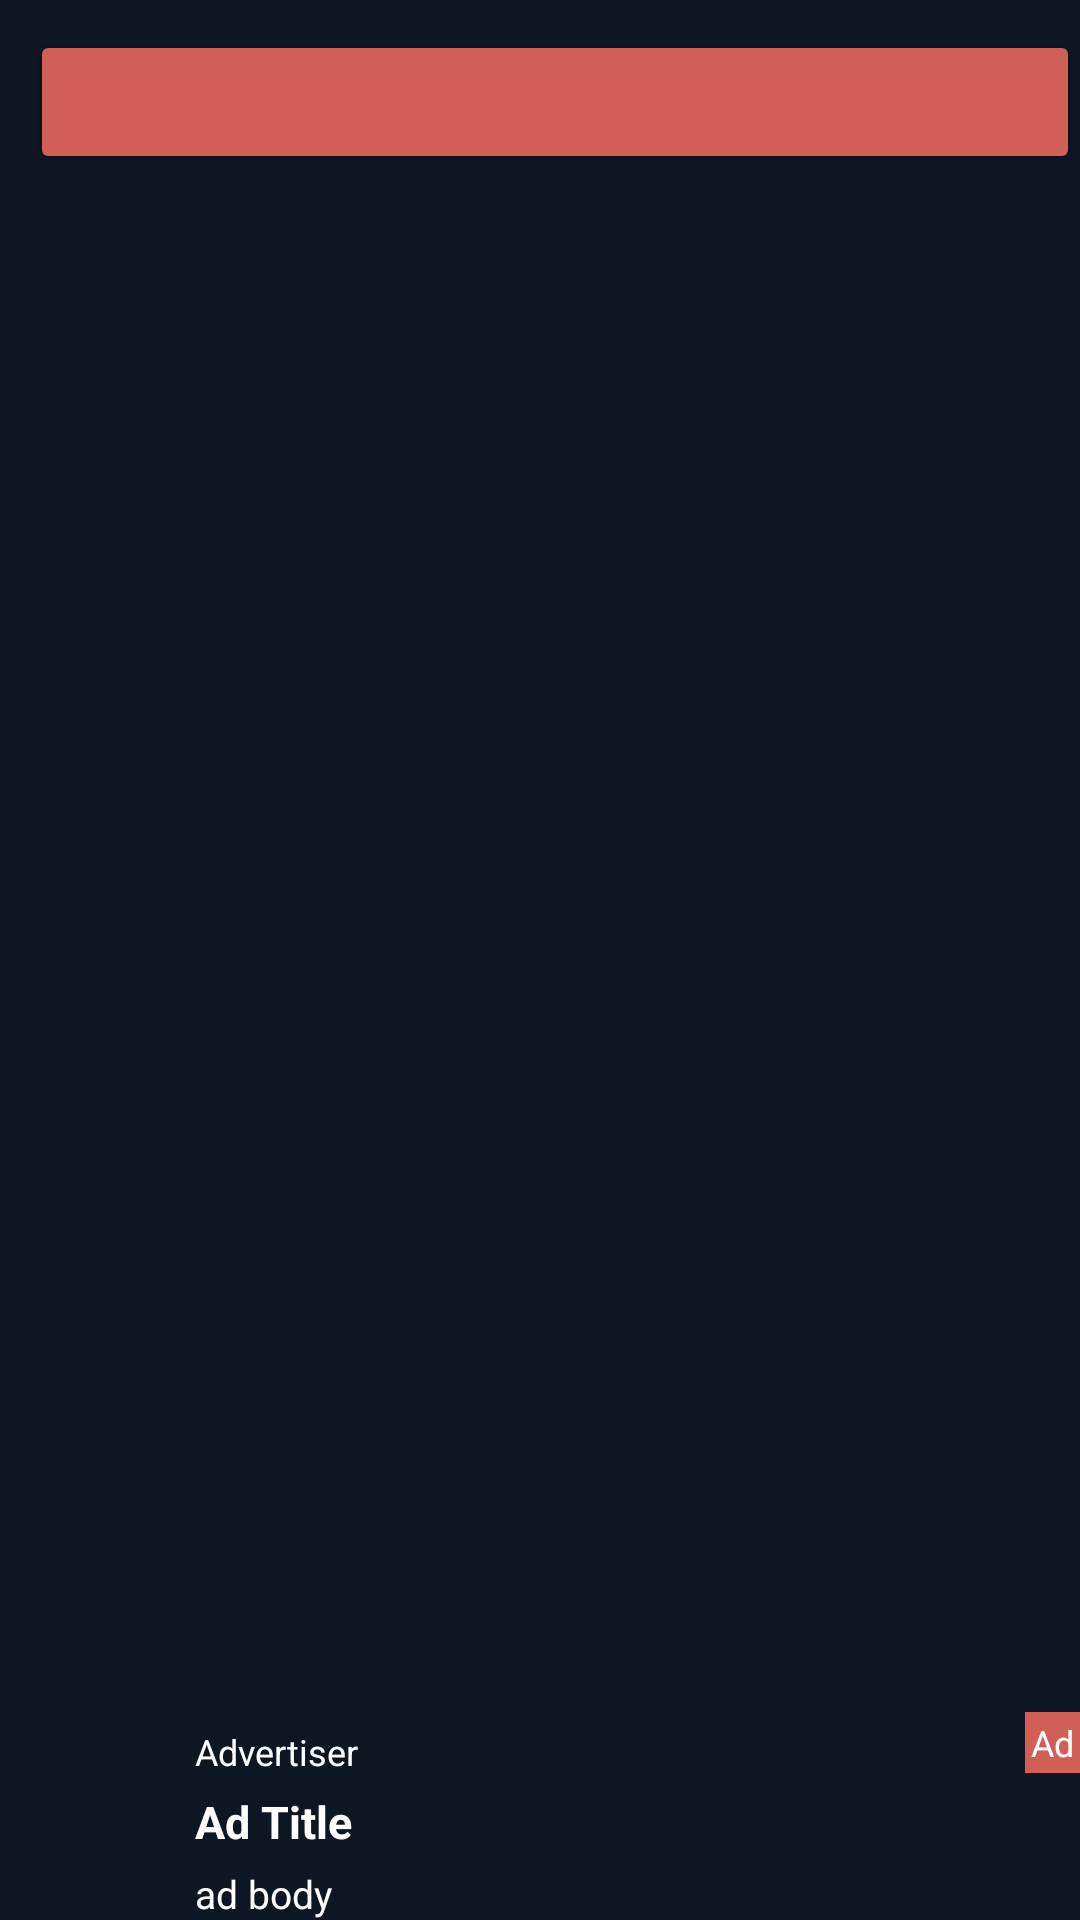

Write the Android layout XML for this screen, with the resource values it uses.
<!-- AndroidManifest.xml: application theme Theme.FakeCalling -->
<!-- res/layout/max_native_ad_view.xml -->
<?xml version="1.0" encoding="utf-8"?>
<LinearLayout xmlns:android="http://schemas.android.com/apk/res/android"
    xmlns:app="http://schemas.android.com/apk/res-auto"
    android:layout_width="match_parent"
    android:layout_height="match_parent"
    android:background="#0d1623"
    android:orientation="vertical">

    <Button
        android:id="@+id/ad_cta_view"
        android:layout_width="match_parent"
        android:layout_height="wrap_content"
        android:layout_marginStart="10dp"
        android:layout_marginVertical="10dp"
        android:layout_marginBottom="10dp"
        android:backgroundTint="#d15f56"
        android:textColor="#ffffff"
        app:cornerRadius="8dp" />


    <LinearLayout
        android:id="@+id/appLovin_native_layout"
        android:layout_width="wrap_content"
        android:layout_height="wrap_content"
        android:orientation="vertical"
        android:visibility="visible">

        <RelativeLayout
            android:layout_width="match_parent"
            android:layout_height="0dp"
            android:layout_marginTop="5dp"
            android:layout_marginBottom="5dp"
            android:layout_weight="1"
            android:padding="5dp">

            <FrameLayout
                android:id="@+id/ad_media_view"
                android:layout_width="match_parent"
                android:layout_height="match_parent" />

            <LinearLayout
                android:id="@+id/ad_options_view"
                android:layout_width="20dp"
                android:layout_height="20dp"
                android:layout_alignParentStart="true"
                android:layout_alignParentTop="true"
                android:layout_alignParentEnd="false"
                android:layout_alignParentBottom="false"

                android:orientation="horizontal" />
        </RelativeLayout>

        <LinearLayout
            android:layout_width="match_parent"
            android:layout_height="wrap_content"
            android:layout_marginStart="5dp"
            android:gravity="center_vertical">


            <ImageView
                android:id="@+id/ad_icon_view"
                android:layout_width="50dp"
                android:layout_height="50dp" />

            <LinearLayout
                android:layout_width="match_parent"
                android:layout_height="wrap_content"
                android:layout_marginStart="10dp"
                android:orientation="vertical">

                <RelativeLayout
                    android:layout_width="match_parent"
                    android:layout_height="wrap_content">

                    <TextView
                        android:id="@+id/ad_advertiser_view"
                        android:layout_width="wrap_content"
                        android:layout_height="wrap_content"
                        android:layout_marginTop="5dp"
                        android:text="Advertiser"
                        android:textColor="@color/white"
                        android:textSize="12sp" />

                    <TextView
                        android:layout_width="wrap_content"
                        android:layout_height="wrap_content"
                        android:layout_alignParentEnd="true"
                        android:background="#d15f56"
                        android:padding="2dp"
                        android:text="Ad"
                        android:textColor="@color/white"
                        android:textSize="12sp" />
                </RelativeLayout>


                <LinearLayout
                    android:layout_width="wrap_content"
                    android:layout_height="wrap_content"
                    android:layout_marginTop="5dp">

                    <TextView
                        android:id="@+id/ad_title_view"
                        android:layout_width="wrap_content"
                        android:layout_height="match_parent"
                        android:maxLines="1"
                        android:textColor="@color/white"
                        android:text="Ad Title"
                        android:textSize="15sp"
                        android:textStyle="bold" />
                </LinearLayout>

                <TextView
                    android:id="@+id/ad_body_view"
                    android:layout_width="wrap_content"
                    android:layout_height="wrap_content"
                    android:layout_marginTop="5dp"
                    android:maxLines="2"
                    android:text="ad body"
                    android:textColor="@color/white"
                    android:textSize="13sp" />
            </LinearLayout>
        </LinearLayout>
    </LinearLayout>

</LinearLayout>
<!-- resources referenced by this layout -->
<resources>
  <color name="white">#FFFFFFFF</color>
  <style name="Theme.FakeCalling" parent="Theme.Material3.DayNight.NoActionBar">
          
          <item name="colorPrimary">@color/purple_500</item>
          <item name="colorPrimaryVariant">@color/purple_700</item>
          <item name="colorOnPrimary">@color/white</item>
          
          <item name="colorSecondary">@color/teal_200</item>
          <item name="colorSecondaryVariant">@color/teal_700</item>
          <item name="colorOnSecondary">@color/black</item>
          
          <item name="android:statusBarColor">@color/grayish_clr</item>
          
      </style>
  <color name="purple_500">#FF6200EE</color>
  <color name="purple_700">#FF3700B3</color>
  <color name="teal_200">#FF03DAC5</color>
  <color name="teal_700">#FF018786</color>
  <color name="black">#FF000000</color>
  <color name="grayish_clr">#1D2A3A</color>
</resources>
